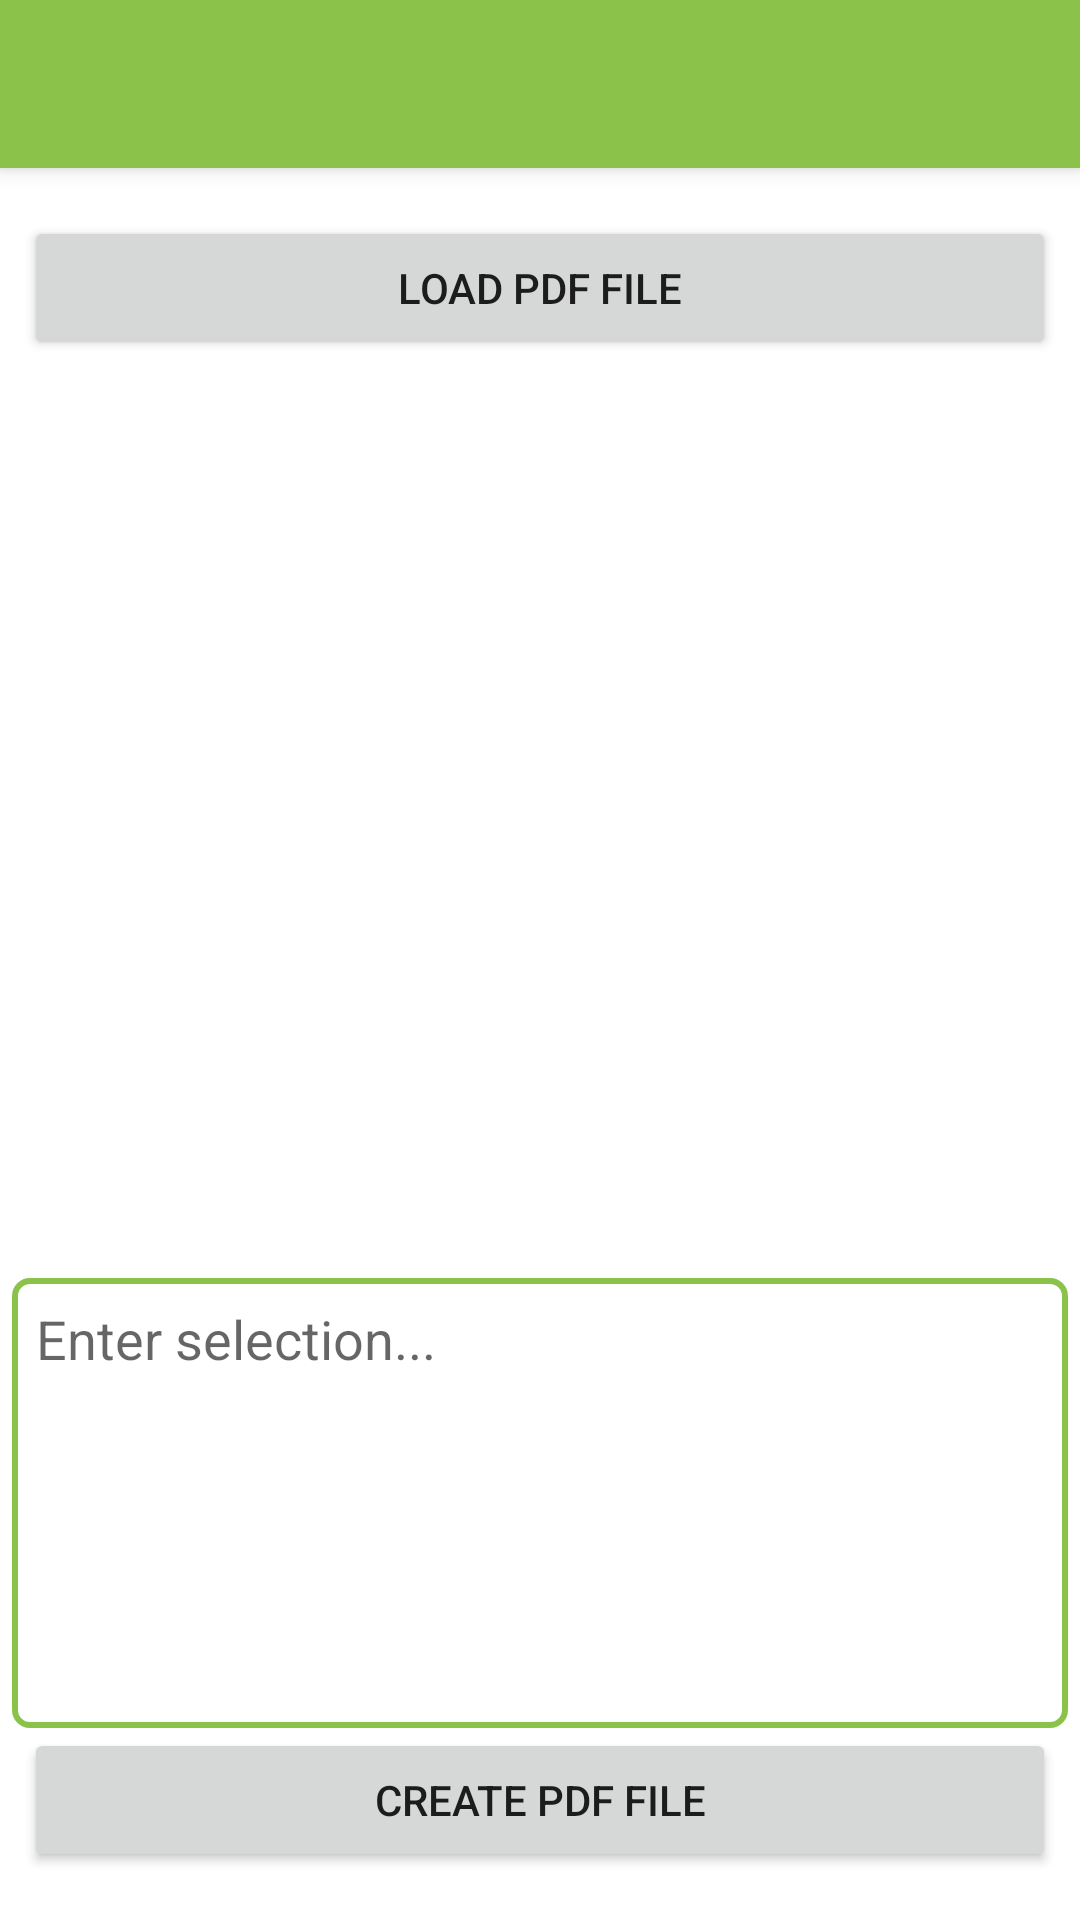

Android layout source for this screen:
<!-- AndroidManifest.xml: activity theme Theme.PDFTools.NoActionBar -->
<!-- res/layout/activity_main.xml -->
<?xml version="1.0" encoding="utf-8"?>
<androidx.coordinatorlayout.widget.CoordinatorLayout xmlns:android="http://schemas.android.com/apk/res/android"
    xmlns:app="http://schemas.android.com/apk/res-auto"
    xmlns:tools="http://schemas.android.com/tools"
    android:layout_width="match_parent"
    android:layout_height="match_parent"
    tools:context=".MainActivity">

    <com.google.android.material.appbar.AppBarLayout
        android:layout_width="match_parent"
        android:layout_height="wrap_content"
        android:theme="@style/Theme.PDFTools.AppBarOverlay">

        <androidx.appcompat.widget.Toolbar
            android:id="@+id/toolbar"
            android:layout_width="match_parent"
            android:layout_height="?attr/actionBarSize"
            android:background="?attr/colorPrimary"
            app:popupTheme="@style/Theme.PDFTools.PopupOverlay" />

    </com.google.android.material.appbar.AppBarLayout>

    <include layout="@layout/content_main" />

    
</androidx.coordinatorlayout.widget.CoordinatorLayout>
<!-- res/layout/content_main.xml (included above) -->
<?xml version="1.0" encoding="utf-8"?>
<androidx.constraintlayout.widget.ConstraintLayout xmlns:android="http://schemas.android.com/apk/res/android"
    xmlns:app="http://schemas.android.com/apk/res-auto"
    android:layout_width="match_parent"
    android:layout_height="match_parent"
    app:layout_behavior="@string/appbar_scrolling_view_behavior">

    <Button
        android:id="@+id/add_pdf_button"
        android:layout_width="match_parent"
        android:layout_height="wrap_content"
        android:layout_marginStart="8dp"
        android:layout_marginTop="16dp"
        android:layout_marginEnd="8dp"
        android:text="@string/pdf_load_file"
        app:layout_constraintEnd_toEndOf="parent"
        app:layout_constraintStart_toStartOf="parent"
        app:layout_constraintTop_toTopOf="parent" />

    <ListView
        android:id="@+id/pdf_list"
        android:layout_width="match_parent"
        android:layout_height="0dp"
        app:layout_constraintBottom_toTopOf="@id/select_pdf_text"
        app:layout_constraintTop_toBottomOf="@id/add_pdf_button" />

    <EditText
        android:id="@+id/select_pdf_text"
        style="@style/Widget.AppCompat.EditText"
        android:background="@drawable/border_select_pdf_text"
        android:layout_width="match_parent"
        android:layout_height="150dp"
        android:layout_marginStart="4dp"
        android:layout_marginEnd="4dp"
        android:padding="8dp"
        android:ems="10"
        android:gravity="start|top"
        android:inputType="textMultiLine"
        android:hint="@string/select_pdf_text_hint"
        app:layout_constraintBottom_toTopOf="@+id/create_pdf_button"
        app:layout_constraintEnd_toEndOf="parent"
        app:layout_constraintStart_toStartOf="parent" />

    <Button
        android:id="@+id/create_pdf_button"
        android:layout_width="match_parent"
        android:layout_height="wrap_content"
        android:layout_marginStart="8dp"
        android:layout_marginEnd="8dp"
        android:layout_marginBottom="16dp"
        android:text="@string/create_pdf_button_label"
        app:layout_constraintBottom_toBottomOf="parent"
        app:layout_constraintEnd_toEndOf="parent"
        app:layout_constraintStart_toStartOf="parent" />

</androidx.constraintlayout.widget.ConstraintLayout>
<!-- resources referenced by this layout -->
<resources>
  <!-- drawable border_select_pdf_text (drawable) -->
  <?xml version="1.0" encoding="utf-8"?>
  <shape
      xmlns:android="http://schemas.android.com/apk/res/android"
      android:shape="rectangle">
  
      <corners
          android:radius="5dp"
          />
  
      <stroke
          android:width="2dip"
          android:color="?attr/colorPrimary" />
  </shape>
  <string name="create_pdf_button_label">Create PDF file</string>
  <string name="pdf_load_file">Load PDF file</string>
  <string name="select_pdf_text_hint">Enter selection...</string>
  <style name="Theme.PDFTools.AppBarOverlay" parent="ThemeOverlay.AppCompat.Dark.ActionBar" />
  <style name="Theme.PDFTools.PopupOverlay" parent="ThemeOverlay.AppCompat.Light" />
  <style name="Theme.PDFTools.NoActionBar">
          <item name="windowActionBar">false</item>
          <item name="windowNoTitle">true</item>
      </style>
</resources>
